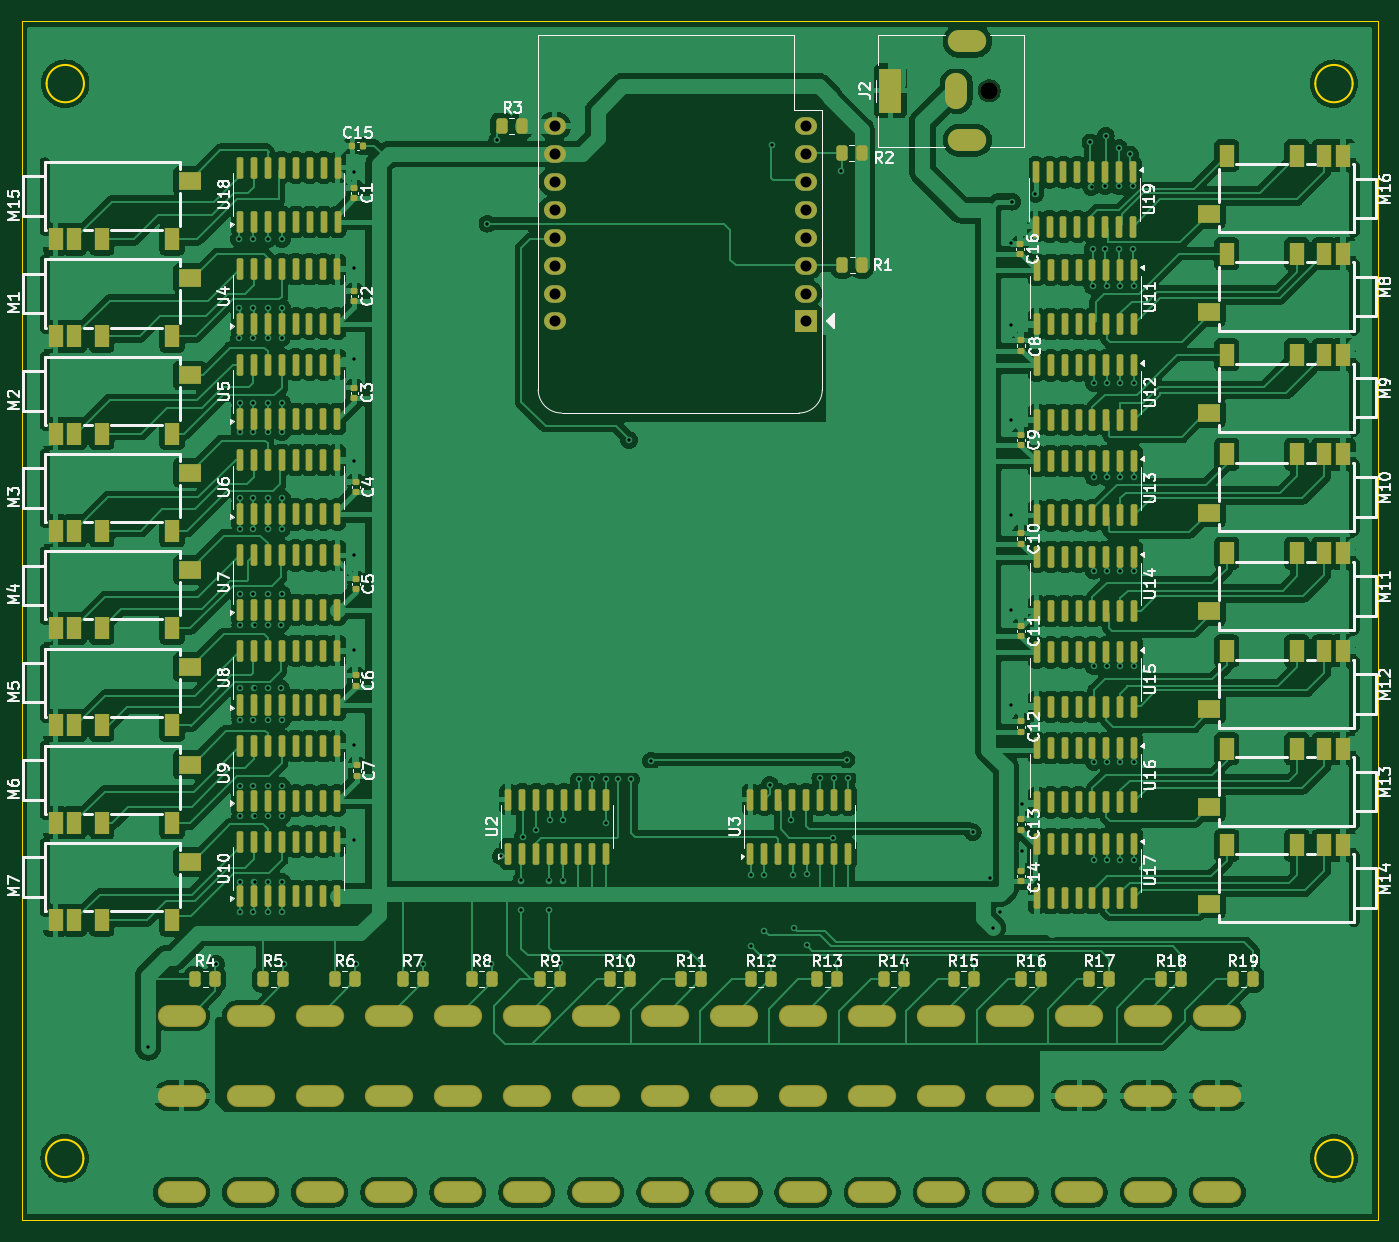
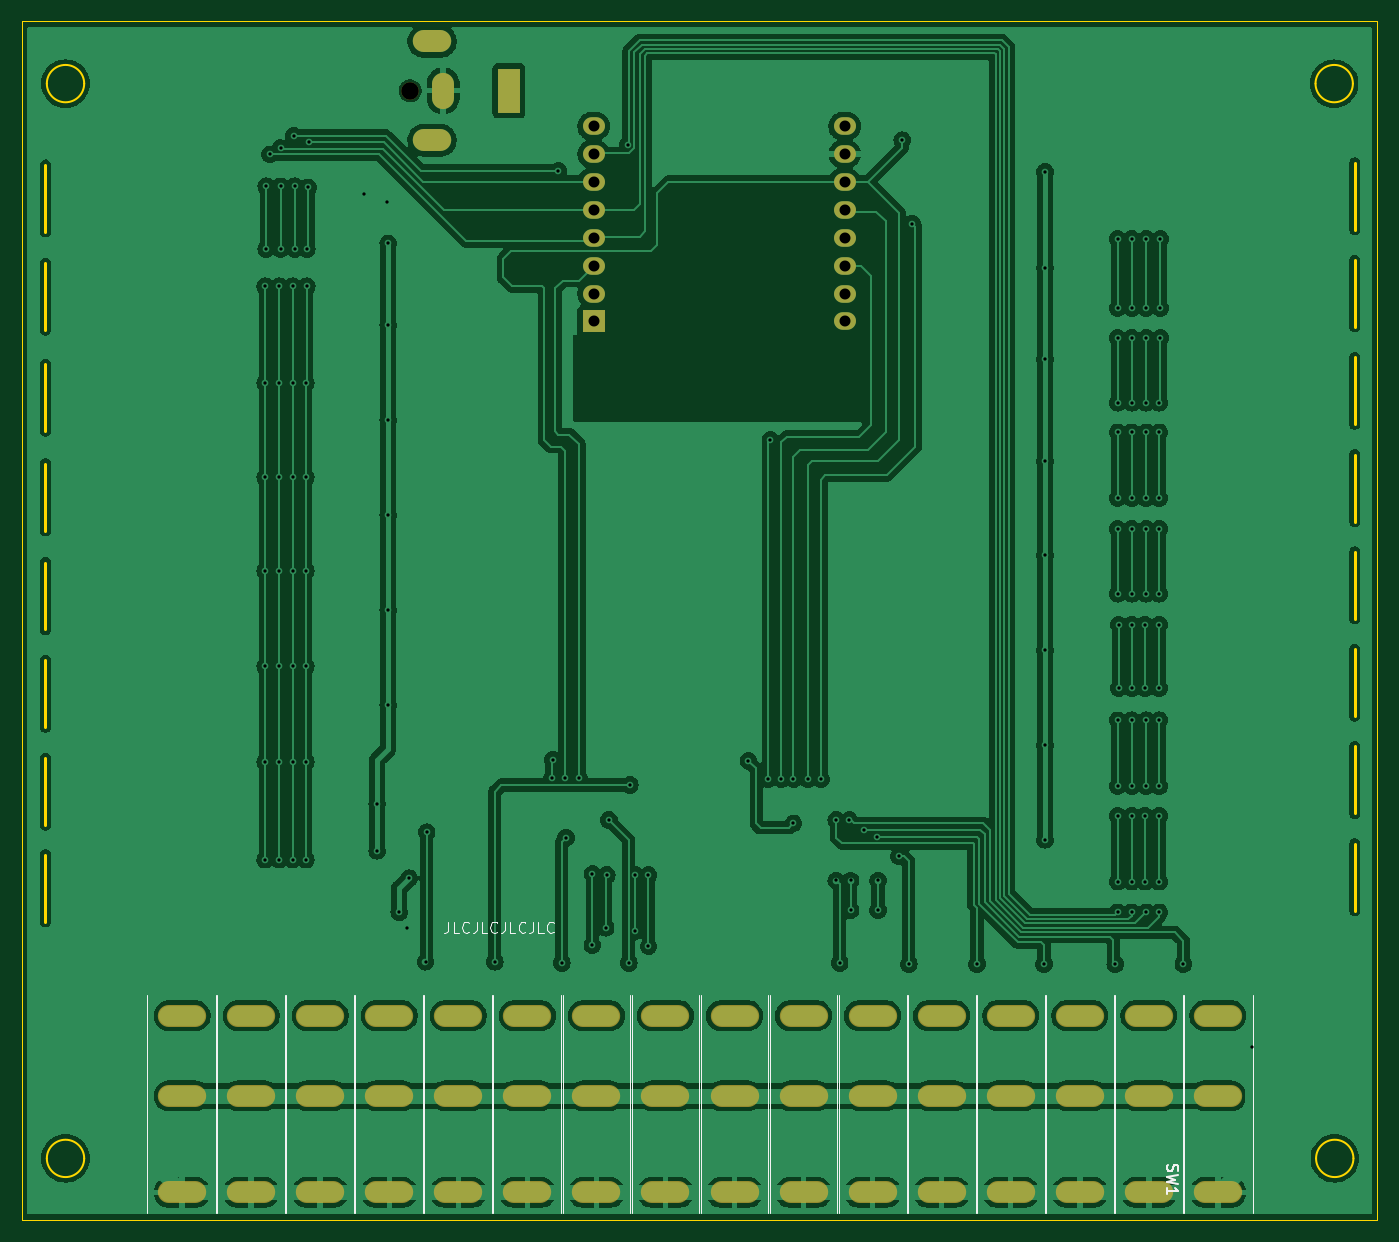
Circuit board: 11 layer files. Board 123.4 x 109.1 mm.
- bottom_copper: hardware-B_Cu.gbr (243263 bytes)
- bottom_mask: hardware-B_Mask.gbr (2780 bytes)
- paste: hardware-B_Paste.gbr (451 bytes)
- bottom_silk: hardware-B_Silkscreen.gbr (8425 bytes)
- outline: hardware-Edge_Cuts.gbr (2579 bytes)
- top_copper: hardware-F_Cu.gbr (497083 bytes)
- top_mask: hardware-F_Mask.gbr (16828 bytes)
- paste: hardware-F_Paste.gbr (14494 bytes)
- top_silk: hardware-F_Silkscreen.gbr (117538 bytes)
- drill: hardware-NPTH.drl (345 bytes)
- drill: hardware-PTH.drl (5962 bytes)

=== bottom_copper: hardware-B_Cu.gbr (243263 bytes, source omitted) ===
=== bottom_mask: hardware-B_Mask.gbr ===
%TF.GenerationSoftware,KiCad,Pcbnew,8.0.5*%
%TF.CreationDate,2025-03-09T15:17:30+08:00*%
%TF.ProjectId,hardware,68617264-7761-4726-952e-6b696361645f,rev?*%
%TF.SameCoordinates,Original*%
%TF.FileFunction,Soldermask,Bot*%
%TF.FilePolarity,Negative*%
%FSLAX46Y46*%
G04 Gerber Fmt 4.6, Leading zero omitted, Abs format (unit mm)*
G04 Created by KiCad (PCBNEW 8.0.5) date 2025-03-09 15:17:30*
%MOMM*%
%LPD*%
G01*
G04 APERTURE LIST*
%ADD10C,1.600000*%
%ADD11R,2.000000X4.000000*%
%ADD12O,2.000000X3.300000*%
%ADD13O,3.500000X2.000000*%
%ADD14R,2.000000X2.000000*%
%ADD15O,2.000000X1.600000*%
%ADD16O,4.404000X2.004000*%
G04 APERTURE END LIST*
D10*
%TO.C,J2*%
X246000000Y-49800000D03*
D11*
X237000000Y-49800000D03*
D12*
X243000000Y-49800000D03*
D13*
X244000000Y-54300000D03*
X244000000Y-45300000D03*
%TD*%
D14*
%TO.C,U1*%
X229290000Y-70800000D03*
D15*
X229290000Y-68260000D03*
X229290000Y-65720000D03*
X229290000Y-63180000D03*
X229290000Y-60640000D03*
X229290000Y-58100000D03*
X229290000Y-55560000D03*
X229290000Y-53020000D03*
X206430000Y-53020000D03*
X206430000Y-55560000D03*
X206430000Y-58100000D03*
X206430000Y-60640000D03*
X206430000Y-63180000D03*
X206430000Y-65720000D03*
X206430000Y-68260000D03*
X206430000Y-70800000D03*
%TD*%
D16*
%TO.C,SW6*%
X203893340Y-150100000D03*
X203893340Y-134000000D03*
X203893340Y-141300000D03*
%TD*%
%TO.C,SW11*%
X235326670Y-150100000D03*
X235326670Y-134000000D03*
X235326670Y-141300000D03*
%TD*%
%TO.C,SW12*%
X241613336Y-150100000D03*
X241613336Y-134000000D03*
X241613336Y-141300000D03*
%TD*%
%TO.C,SW14*%
X254186668Y-150100000D03*
X254186668Y-134000000D03*
X254186668Y-141300000D03*
%TD*%
%TO.C,SW7*%
X210180006Y-150100000D03*
X210180006Y-134000000D03*
X210180006Y-141300000D03*
%TD*%
%TO.C,SW4*%
X191320008Y-150100000D03*
X191320008Y-134000000D03*
X191320008Y-141300000D03*
%TD*%
%TO.C,SW15*%
X260473334Y-150100000D03*
X260473334Y-134000000D03*
X260473334Y-141300000D03*
%TD*%
%TO.C,SW10*%
X229040004Y-150100000D03*
X229040004Y-134000000D03*
X229040004Y-141300000D03*
%TD*%
%TO.C,SW8*%
X216466672Y-150100000D03*
X216466672Y-134000000D03*
X216466672Y-141300000D03*
%TD*%
%TO.C,SW9*%
X222753338Y-150100000D03*
X222753338Y-134000000D03*
X222753338Y-141300000D03*
%TD*%
%TO.C,SW16*%
X266760000Y-150100000D03*
X266760000Y-134000000D03*
X266760000Y-141300000D03*
%TD*%
%TO.C,SW2*%
X178746676Y-150100000D03*
X178746676Y-134000000D03*
X178746676Y-141300000D03*
%TD*%
%TO.C,SW5*%
X197606674Y-150100000D03*
X197606674Y-134000000D03*
X197606674Y-141300000D03*
%TD*%
%TO.C,SW13*%
X247900002Y-150100000D03*
X247900002Y-134000000D03*
X247900002Y-141300000D03*
%TD*%
%TO.C,SW1*%
X172460010Y-150100000D03*
X172460010Y-134000000D03*
X172460010Y-141300000D03*
%TD*%
%TO.C,SW3*%
X185033342Y-150100000D03*
X185033342Y-134000000D03*
X185033342Y-141300000D03*
%TD*%
M02*

=== paste: hardware-B_Paste.gbr ===
%TF.GenerationSoftware,KiCad,Pcbnew,8.0.5*%
%TF.CreationDate,2025-03-09T15:17:30+08:00*%
%TF.ProjectId,hardware,68617264-7761-4726-952e-6b696361645f,rev?*%
%TF.SameCoordinates,Original*%
%TF.FileFunction,Paste,Bot*%
%TF.FilePolarity,Positive*%
%FSLAX46Y46*%
G04 Gerber Fmt 4.6, Leading zero omitted, Abs format (unit mm)*
G04 Created by KiCad (PCBNEW 8.0.5) date 2025-03-09 15:17:30*
%MOMM*%
%LPD*%
G01*
G04 APERTURE LIST*
G04 APERTURE END LIST*
M02*

=== bottom_silk: hardware-B_Silkscreen.gbr (8425 bytes, source omitted) ===
=== outline: hardware-Edge_Cuts.gbr ===
%TF.GenerationSoftware,KiCad,Pcbnew,8.0.5*%
%TF.CreationDate,2025-03-09T15:17:30+08:00*%
%TF.ProjectId,hardware,68617264-7761-4726-952e-6b696361645f,rev?*%
%TF.SameCoordinates,Original*%
%TF.FileFunction,Profile,NP*%
%FSLAX46Y46*%
G04 Gerber Fmt 4.6, Leading zero omitted, Abs format (unit mm)*
G04 Created by KiCad (PCBNEW 8.0.5) date 2025-03-09 15:17:30*
%MOMM*%
%LPD*%
G01*
G04 APERTURE LIST*
%TA.AperFunction,Profile*%
%ADD10C,0.050000*%
%TD*%
%TA.AperFunction,Profile*%
%ADD11C,0.200000*%
%TD*%
%TA.AperFunction,Profile*%
%ADD12C,0.254000*%
%TD*%
G04 APERTURE END LIST*
D10*
X157933621Y-43489026D02*
X281150000Y-43489026D01*
X281340000Y-152298408D02*
X281340000Y-152601591D01*
X157933621Y-152603183D02*
X157933621Y-43489026D01*
D11*
X163522600Y-147000000D02*
G75*
G02*
X160122600Y-147000000I-1700000J0D01*
G01*
X160122600Y-147000000D02*
G75*
G02*
X163522600Y-147000000I1700000J0D01*
G01*
X279072600Y-49150000D02*
G75*
G02*
X275672600Y-49150000I-1700000J0D01*
G01*
X275672600Y-49150000D02*
G75*
G02*
X279072600Y-49150000I1700000J0D01*
G01*
X163572600Y-49150000D02*
G75*
G02*
X160172600Y-49150000I-1700000J0D01*
G01*
X160172600Y-49150000D02*
G75*
G02*
X163572600Y-49150000I1700000J0D01*
G01*
D10*
X281340000Y-152298408D02*
X281340000Y-43487434D01*
X281340000Y-43487434D02*
X281272600Y-43487434D01*
X281272600Y-43489026D02*
X281150000Y-43489026D01*
D11*
X279072600Y-147000000D02*
G75*
G02*
X275672600Y-147000000I-1700000J0D01*
G01*
X275672600Y-147000000D02*
G75*
G02*
X279072600Y-147000000I1700000J0D01*
G01*
D10*
X157933621Y-152603183D02*
X281340000Y-152603183D01*
D12*
%TO.C,M14*%
X279200001Y-119352000D02*
X279200001Y-125448000D01*
%TO.C,M6*%
X160000000Y-115590853D02*
X160000000Y-109494853D01*
%TO.C,M16*%
X279200001Y-56552000D02*
X279200001Y-62648000D01*
%TO.C,M15*%
X160000000Y-62448001D02*
X160000000Y-56352001D01*
%TO.C,M4*%
X160000000Y-97876569D02*
X160000000Y-91780569D01*
%TO.C,M3*%
X160000000Y-89019427D02*
X160000000Y-82923427D01*
%TO.C,M5*%
X160000000Y-106733711D02*
X160000000Y-100637711D01*
%TO.C,M1*%
X160000000Y-71305143D02*
X160000000Y-65209143D01*
%TO.C,M9*%
X279200001Y-74688500D02*
X279200001Y-80784500D01*
%TO.C,M2*%
X160000000Y-80162285D02*
X160000000Y-74066285D01*
%TO.C,M8*%
X279200001Y-65488500D02*
X279200001Y-71584500D01*
%TO.C,M11*%
X279200001Y-92752000D02*
X279200001Y-98848000D01*
%TO.C,M12*%
X279200001Y-101652000D02*
X279200001Y-107748000D01*
%TO.C,M10*%
X279200001Y-83752000D02*
X279200001Y-89848000D01*
%TO.C,M7*%
X160000000Y-124448000D02*
X160000000Y-118352000D01*
%TO.C,M13*%
X279200001Y-110552000D02*
X279200001Y-116648000D01*
%TD*%
M02*

=== top_copper: hardware-F_Cu.gbr (497083 bytes, source omitted) ===
=== top_mask: hardware-F_Mask.gbr (16828 bytes, source omitted) ===
=== paste: hardware-F_Paste.gbr (14494 bytes, source omitted) ===
=== top_silk: hardware-F_Silkscreen.gbr (117538 bytes, source omitted) ===
=== drill: hardware-NPTH.drl ===
M48
; DRILL file {KiCad 8.0.5} date 2025-03-09T15:17:34+0800
; FORMAT={-:-/ absolute / inch / decimal}
; #@! TF.CreationDate,2025-03-09T15:17:34+08:00
; #@! TF.GenerationSoftware,Kicad,Pcbnew,8.0.5
; #@! TF.FileFunction,NonPlated,1,2,NPTH
FMAT,2
INCH
; #@! TA.AperFunction,NonPlated,NPTH,ComponentDrill
T1C0.0630
%
G90
G05
T1
X9.685Y-1.9606
M30

=== drill: hardware-PTH.drl (5962 bytes, source omitted) ===
